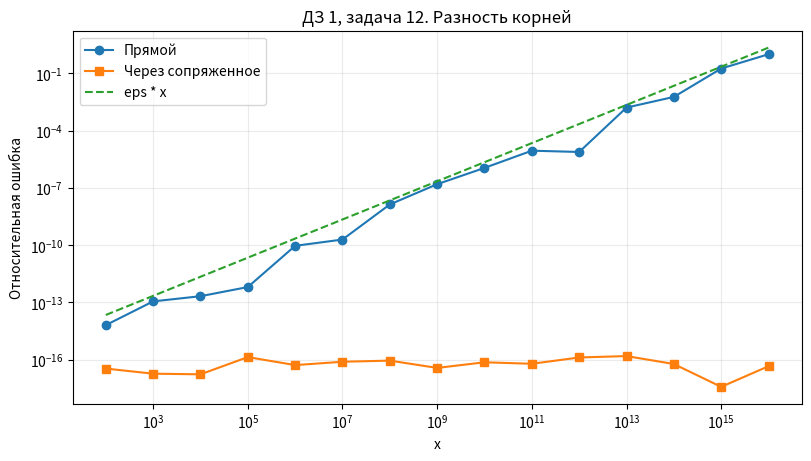

Write Python code to recreate this figure. (Note: this script raises an exception after producing the figure.)
import math
import platform
import random
from pathlib import Path

import matplotlib
import mpmath as mp
import numpy as np

matplotlib.use("Agg")
import matplotlib.pyplot as plt


def table(headers, rows):
    print(" | ".join(headers))
    for row in rows:
        cells = []
        for value in row:
            if isinstance(value, float):
                cells.append(f"{value:.8g}")
            else:
                cells.append(str(value))
        print(" | ".join(cells))


def relative_error(value, reference):
    return float(abs(mp.mpf(float(value)) - reference) / abs(reference))


def compare(inputs, direct, stable, reference):
    rows = []
    for text in inputs:
        x = float(text)
        expected = reference(mp.mpf(text))
        first = direct(x)
        second = stable(x)
        direct_error = relative_error(first, expected)
        stable_error = relative_error(second, expected)
        rows.append((x, first, second, mp.nstr(expected, 18), direct_error, stable_error))
    return rows


def error_table(rows):
    table(("x", "Ошибка прямого", "Ошибка устойчивого"),
          [(row[0], row[4], row[5]) for row in rows])


def log_error(error):
    if error == 0:
        return "-inf"
    return math.log10(error)


def naive_sum(values):
    total = 0.0
    for value in values:
        total += value
    return total


def slope(xs, errors):
    return float(np.polyfit(np.log10(xs), np.log10(errors), 1)[0])


def cos_direct(x):
    return (1 - math.cos(x)) / (x * x)


def cos_stable(x):
    return 2 * math.sin(x / 2) ** 2 / (x * x)


def cos_reference(x):
    return (1 - mp.cos(x)) / x**2


def sqrt_direct(x):
    return math.sqrt(x + 1) - math.sqrt(x)


def sqrt_stable(x):
    return 1 / (math.sqrt(x + 1) + math.sqrt(x))


def sqrt_reference(x):
    return mp.sqrt(x + 1) - mp.sqrt(x)


def log_direct(x):
    return math.log(1 + x)


def log_reference(x):
    return mp.log(1 + x)


def task_1():
    # cond = |x * f'(x) / f(x)|
    x = 1.001
    y = 1.000001
    table(("f(x)", "x", "cond", "Оценка"), [
        ("sqrt(x)", "1e-8", "1/2 = 0.5", "хорошая"),
        ("ln(x)", x, f"1/|ln(x)| = {1 / abs(math.log(x)):.6f}", "плохая"),
        ("x - 1", y, f"|x/(x - 1)| = {1_000_001}", "плохая"),
        ("sin(x)", "pi/2", "|x*cot(x)| = 0", "хорошая"),
    ])
    print("Порядок по возрастанию cond: sin(x), sqrt(x), ln(x), x - 1.")
    print("У x - 1 ошибка входа усиливается примерно в миллион раз.")


def task_2():
    a, b, da = 1 + 1e-8, 1.0, 1e-9
    before, after = a - b, (a + da) - b
    cond_a, cond_b = abs(a / before), abs(b / before)
    print("df/da = 1, df/db = -1, поэтому cond_a = |a/(a-b)| и cond_b = |b/(a-b)|.")
    table(("cond_a", "cond_b", "Delta f / delta a", "Отн. сдвиг", "Прогноз"),
          [(cond_a, cond_b, (after - before) / da, (after - before) / before,
            cond_a * abs(da / a))])
    print("При близких a и b оба cond велики.")
    print("Абсолютный сдвиг близок к delta a, относительный к предсказанным 10%.")


def task_3():
    rows = []
    previous = None
    for eps in (1e-2, 1e-4, 1e-6):
        c = 1 - eps
        offset = math.sqrt(1 - c)
        left, right = 1 - offset, 1 + offset
        shift = abs(right - 1)
        rows.append((eps, left, right, shift, previous / shift if previous else "-"))
        previous = shift
    table(("eps", "Левый корень", "Правый корень", "Сдвиг", "Пред. / текущий"), rows)
    print("Из (x - 1)^2 = eps получаю сдвиг sqrt(eps).")
    print("При eps в 100 раз меньше сдвиг кратного корня меньше лишь в 10 раз.")


def task_4():
    rows = []
    for x in (1.0, 1e100, 1e154, 1e155, 1e200, 1e300):
        direct = x / math.sqrt(x * x + 1)
        stable = x / math.hypot(x, 1)
        exact_x = mp.mpf(x)
        reference = exact_x / mp.sqrt(exact_x * exact_x + 1)
        rows.append((x, direct, stable, mp.nstr(reference, 18)))
    table(("x", "Прямой", "Через hypot", "Эталон"), rows)
    print("Для x/sqrt(x*x + 1) число обусловленности 1/(1 + x*x) не больше 1.")
    print("Прямая формула переполняется при возведении в квадрат, а hypot сохраняет результат.")


def task_5():
    rows = []
    for b in (1e4, 1e8, 1e12):
        sqrt_disc = math.sqrt(b * b - 4)
        direct = (-b + sqrt_disc) / 2
        stable = 2 / (-b - sqrt_disc)
        exact_b = mp.mpf(b)
        reference = (-exact_b + mp.sqrt(exact_b * exact_b - 4)) / 2
        direct_error = relative_error(direct, reference)
        stable_error = relative_error(stable, reference)
        rows.append((b, direct, stable, mp.nstr(reference, 18), direct_error, stable_error))
    table(("b", "Прямой", "Устойчивый", "Эталон", "Ошибка прямого", "Ошибка устойчивого"), rows)
    catastrophic = next(row[0] for row in rows if row[4] >= 1)
    print(f"При b = 1e8 прямая формула ошибается на {rows[1][4]:.1%}, "
          f"а при b = {catastrophic:.0e} уже дает ноль.")
    print("В знаменателе числа одного знака, поэтому малый корень сохраняется.")


def task_6():
    rows = compare(("1e-2", "1e-4", "1e-6", "1e-8", "1e-10"),
                   cos_direct, cos_stable, cos_reference)
    error_table(rows)
    log_rows = []
    for x, _, _, _, direct_error, stable_error in rows:
        log_rows.append((math.log10(x), log_error(direct_error), log_error(stable_error)))
    table(("log10(x)", "log10(ошибка прямого)", "log10(ошибка устойчивого)"), log_rows)
    first = next(row[0] for row in rows if row[4] > 0.01)
    print(f"Ошибка прямой формулы впервые выше 1% при x = {first:.0e} из проверенных.")
    print("Когда cos(x) близок к 1, заменяю разность формулой с sin(x/2).")


def task_7():
    rows = compare(("1e4", "1e8", "1e12", "1e14", "1e16"),
                   sqrt_direct, sqrt_stable, sqrt_reference)
    error_table(rows)
    exponent = slope([row[0] for row in rows], [row[4] for row in rows])
    print(f"На этих точках ошибка прямой формулы растет примерно как x^{exponent:.2f}.")
    print("При больших x корни близки, а сопряженное убирает вычитание.")


def task_8():
    rows = compare(("1e-2", "1e-8", "1e-12", "1e-16"), log_direct, math.log1p, log_reference)
    error_table(rows)
    print("Справка: https://docs.python.org/3/library/math.html#math.log1p")
    print("log1p использует x напрямую, поэтому малая добавка сохраняется.")
    print("log1p, expm1 и hypot помогают сохранить точность при крайних значениях.")


def task_9():
    rows = []
    log_rows = []
    first_failure = None
    for n in (10**5, 10**6, 10**7):
        reference = mp.digamma(n + 1) + mp.euler
        terms = range(1, n + 1)
        loop_total = naive_sum(1 / k for k in terms)
        sum_total = sum(1 / k for k in terms)
        fsum_total = math.fsum(1 / k for k in terms)
        loop_error = relative_error(loop_total, reference)
        sum_error = relative_error(sum_total, reference)
        fsum_error = relative_error(fsum_total, reference)
        rows.append((n, loop_error, sum_error, fsum_error))
        log_rows.append((math.log10(n), log_error(loop_error), log_error(sum_error), log_error(fsum_error)))
        if first_failure is None and loop_error > 1e-10:
            first_failure = n
    table(("n", "Цикл", "sum", "fsum"), rows)
    table(("log10(n)", "log10(цикл)", "log10(sum)", "log10(fsum)"), log_rows)
    exponent = slope([row[0] for row in rows], [row[1] for row in rows])
    print(f"Наклон ошибки цикла: {exponent:.2f}.")
    if first_failure is None:
        print("На этой сетке ошибка ниже 1e-10.")
    else:
        print(f"Порог 1e-10 впервые превышен при n = {first_failure}.")


def task_10():
    x = 1e-4
    reference = cos_reference(mp.mpf("1e-4"))
    x32 = np.float32(x)
    result32 = (np.float32(1) - np.cos(x32)) / (x32 * x32)
    direct_error = relative_error(cos_direct(x), reference)
    rows = [
        ("x: 1e-2 -> 1e-4", relative_error(cos_direct(1e-2), cos_reference(mp.mpf("1e-2"))),
         direct_error),
        ("float64 -> float32", direct_error, relative_error(result32, reference)),
        ("прямой -> устойчивый", direct_error, relative_error(cos_stable(x), reference)),
    ]
    table(("Фактор", "До", "После", "log10(после/до)"),
          [(name, before, after, math.log10(after / before)) for name, before, after in rows])
    print("При малом x теряются цифры при вычитании, а float32 грубее округляет cos(x).")
    print("Формула с синусом убирает вычитание и снижает ошибку.")


def task_11():
    x = 1e-16
    first = math.log(1 + x)
    second = math.log1p((1 + x) - 1)
    reference = log_reference(mp.mpf("1e-16"))
    print(f"math.log(1 + x) = {first}, math.log1p((1 + x) - 1) = {second}, ==: {first == second}")
    print(f"Эталон: {mp.nstr(reference, 20)}, ошибки: {relative_error(first, reference):.2%}, "
          f"{relative_error(second, reference):.2%}")
    print("В обоих способах x теряется при сложении 1 + x.")
    print("Результаты совпали, а эталон показал ошибку у обоих.")


def task_12():
    rows = compare(tuple(f"1e{k}" for k in range(2, 17)), sqrt_direct, sqrt_stable, sqrt_reference)
    x = np.array([row[0] for row in rows])
    direct = np.array([row[4] for row in rows])
    stable = np.array([row[5] for row in rows])
    # Последняя точка уже уперлась в полную потерю результата.
    fit = (direct > 0) & (direct < 1)
    exponent = slope(x[fit], direct[fit])
    fig, ax = plt.subplots(figsize=(8, 4.5), layout="constrained")
    ax.loglog(x, direct, "o-", label="Прямой")
    ax.loglog(x, stable, "s-", label="Через сопряженное")
    ax.loglog(x, np.finfo(float).eps * x, "--", label="eps * x")
    ax.set(xlabel="x", ylabel="Относительная ошибка", title="ДЗ 1, задача 12. Разность корней")
    ax.grid(True, which="both", alpha=0.25)
    ax.legend()
    fig.savefig(Path(__file__).with_name("dz1_sqrt_error.png"), dpi=140)
    plt.close(fig)
    print(f"Наклон до потери результата: {exponent:.2f}, по оценке eps * x ожидается 1.")
    print("По сетке видны рост ошибки и разброс, по одной точке наклон не найти.")


def random_sums(seed):
    random.seed(seed)
    rng = np.random.default_rng(seed)
    results = []
    for name, values in [
        ("random", [random.random() - 0.5 for _ in range(10**5)]),
        ("NumPy", (rng.random(10**5) - 0.5).tolist()),
    ]:
        results.append((name, sum(values), math.fsum(values), float(np.sum(values))))
    return results


def task_13():
    print(f"Python {platform.python_version()}, NumPy {np.__version__}, seed 42 и 43")
    print("Выборка: 100000 чисел из [-0.5, 0.5).")
    first, repeat, changed = random_sums(42), random_sums(42), random_sums(43)
    rows = []
    for seed, results in ((42, first), (43, changed)):
        for name, builtin, accurate, numpy_total in results:
            rows.append((seed, name, repr(builtin), repr(accurate), repr(numpy_total),
                         builtin - accurate, numpy_total - accurate))
    table(("seed", "Генератор", "sum", "fsum", "numpy.sum", "sum - fsum", "numpy.sum - fsum"), rows)
    print(f"Повтор с seed 42 совпал: {first == repeat}.")
    print("При обоих seed расхождение numpy.sum с fsum порядка 1e-14.")
    print("Фиксирую seed и версии, чтобы повторить опыт.")


def task_14():
    cases = [
        ("Большие", [1e300, 1e300]),
        ("Малые", [1e-300, 1e-300]),
        ("Нули", [0.0, 0.0]),
        ("Денормализованные", [1e-320, 1e-320]),
        ("Малое с большим", [1e-300, 1e300, -1e300, 0.0, 1e-320]),
        ("inf", [1e300, math.inf]),
        ("inf и -inf", [math.inf, -math.inf]),
        ("nan", [1.0, math.nan, 2.0]),
        ("Все вместе", [1e300, 1e-300, 0.0, 1e-320, math.inf, math.nan]),
        ("Переполнение", [1e308, 1e308, -1e308]),
    ]
    rows = []
    for name, values in cases:
        try:
            accurate = math.fsum(values)
        except (ValueError, OverflowError) as error:
            accurate = type(error).__name__
        rows.append((name, naive_sum(values), accurate))
    table(("Данные", "Цикл", "fsum"), rows)
    print("В цикле NaN появляется сразу, fsum тоже возвращает NaN.")
    print("Один inf сохраняется, а два inf разных знаков дают в fsum ошибку.")
    print("Перед сложением проверяю math.isfinite и размер чисел.")


def task_15():
    print("Цель: проверить точность ln(1 + x) на малых положительных x.")
    print("Постановка: log(1 + x) и log1p(x) на сетке от 1e-1 до 1e-16 с шагом в порядок.")
    print("Эталон: mpmath.log(1 + x) с 50 десятичными знаками, x передаю строкой.")
    rows = compare(tuple(f"1e-{k}" for k in range(1, 17)),
                   log_direct, math.log1p, log_reference)
    table(("x", "Прямой", "Устойчивый", "Эталон", "Ошибка прямого", "Ошибка устойчивого"),
          [(x, repr(first), repr(second), expected, error1, error2)
           for x, first, second, expected, error1, error2 in rows])
    last_ok = next(row[0] for row in reversed(rows) if row[4] <= 0.01)
    max_error = max(row[5] for row in rows)
    print("При x = 1e-16 добавка пропадает из-за округления 1 + x.")
    print(f"Прямая формула дает до 1% ошибки вплоть до x = {last_ok:.0e}, "
          f"у log1p максимум {max_error:.2e}.")


def task_16():
    print("Источник: https://github.com/scipy/scipy/issues/11465")
    print("Строка из примера: log_1p = np.log(r) - np.log(mu + r)")
    r, mu = 1.0, 1e-16
    direct = np.log(r) - np.log(mu + r)
    stable = -np.log1p(mu / r)
    reference = -mp.log(1 + mp.mpf("1e-16"))
    table(("Прямой", "Через log1p", "Эталон", "Ошибка прямого", "Ошибка устойчивого"),
          [(float(direct), float(stable), float(reference),
            relative_error(direct, reference), relative_error(stable, reference))])
    print("При малом mu сумма округляется до r, поэтому разность равна нулю.")
    print("Формула -log1p(mu/r) сохраняет малую добавку.")


def main():
    tasks = (
        ("Число обусловленности", task_1), ("Вычитание близких чисел", task_2),
        ("Кратный корень", task_3), ("Обусловленность и устойчивость", task_4),
        ("Квадратное уравнение", task_5), ("Разность с косинусом", task_6),
        ("Разность корней", task_7), ("Логарифм", task_8),
        ("Гармонический ряд", task_9), ("Источники ошибки", task_10),
        ("Проверка эталоном", task_11), ("Логарифмическая сетка", task_12),
        ("Воспроизводимость", task_13), ("Границы float", task_14),
        ("Мини-отчет", task_15), ("Бонус. Пример из SciPy", task_16),
    )
    with mp.workdps(50):
        for number, (title, solve) in enumerate(tasks, 1):
            print(f"\nЗадача {number}. {title}")
            solve()


if __name__ == "__main__":
    main()
